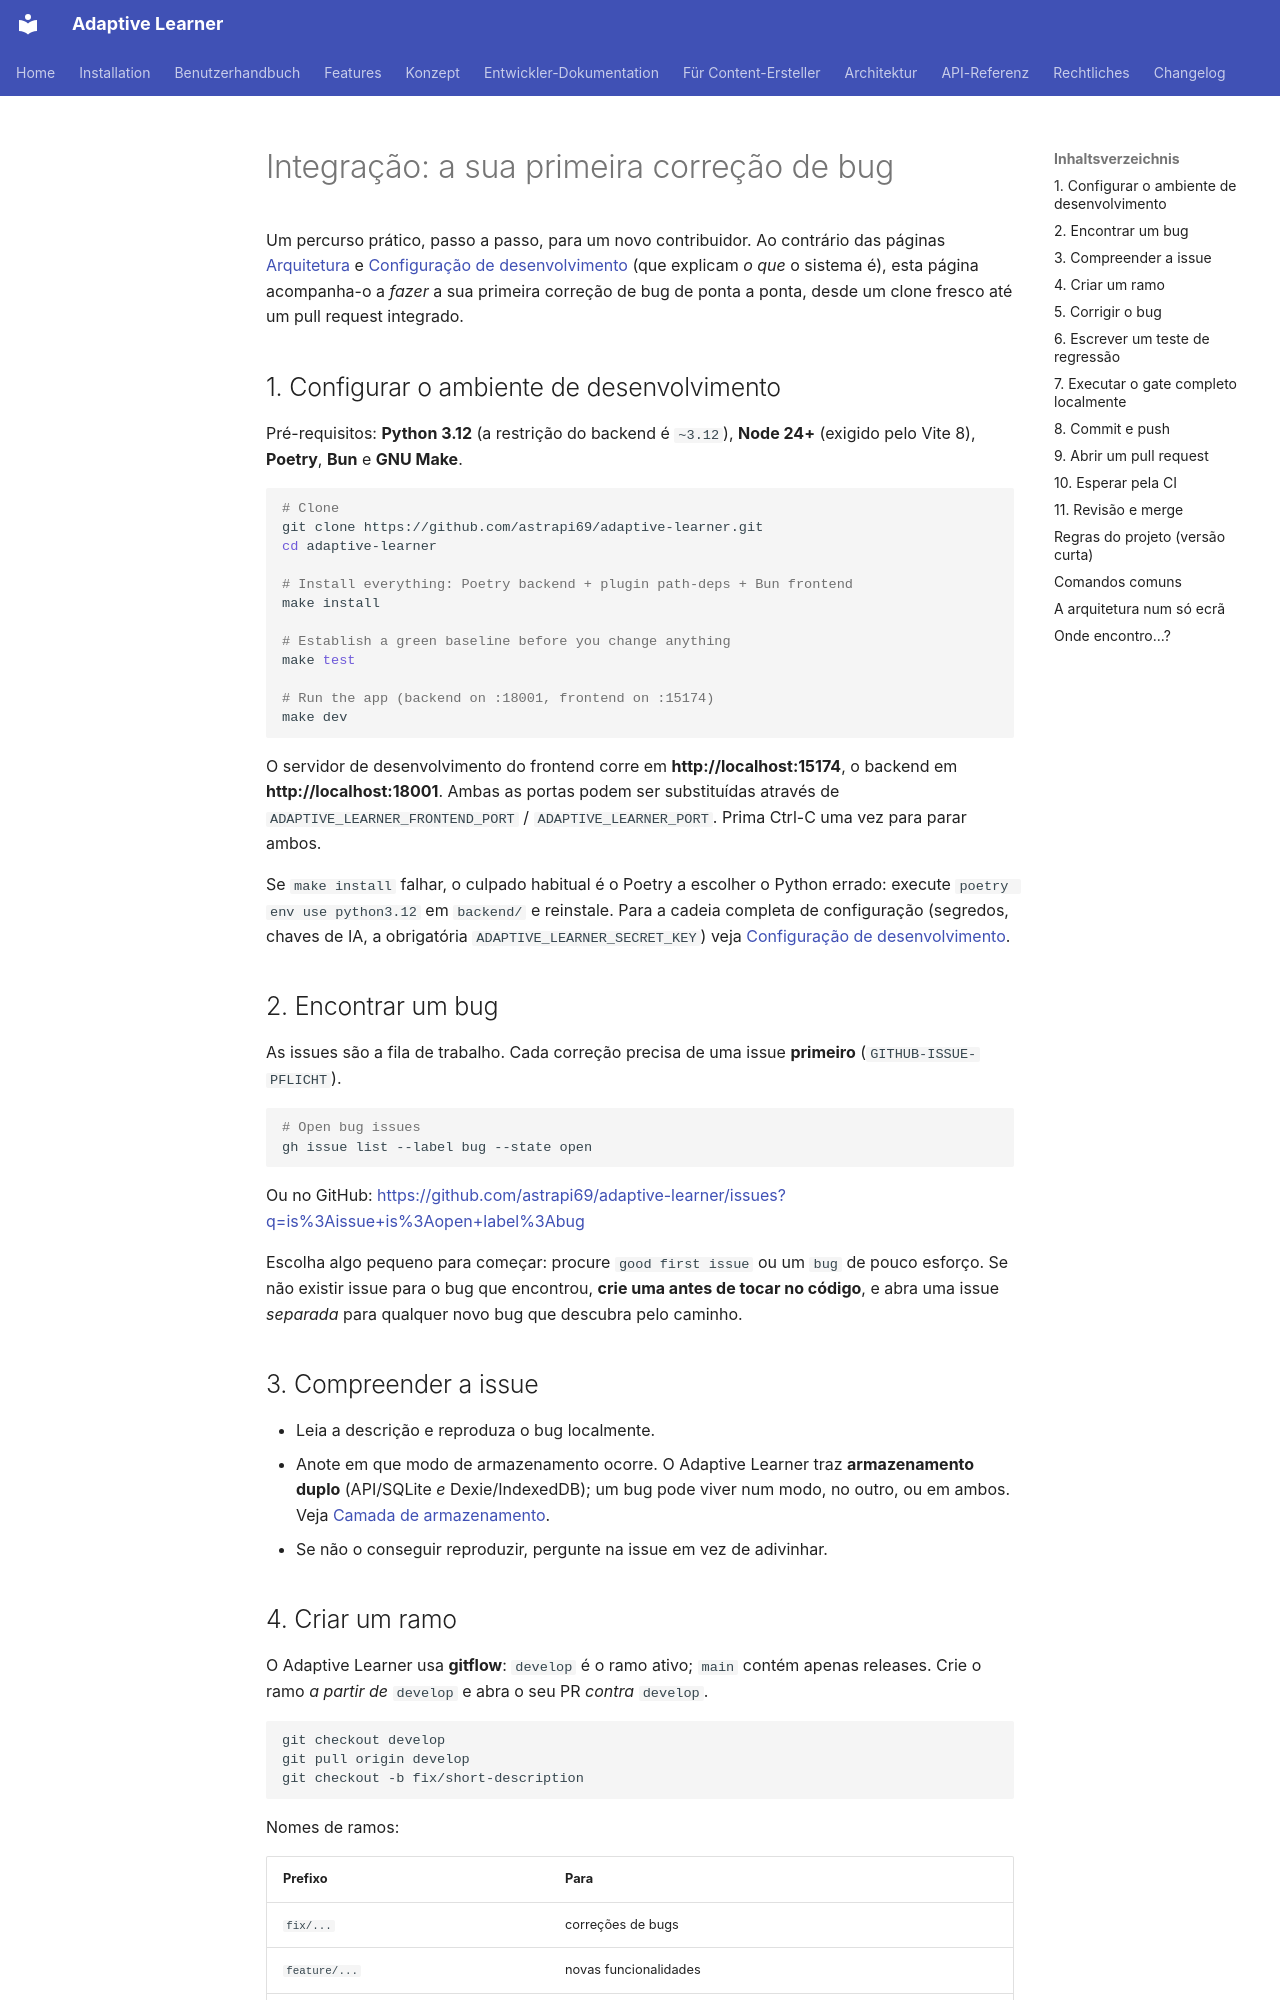

repository: astrapi69/adaptive-learner · page: pt/developer/onboarding/index.html · generator: mkdocs

<!-- Translation: AI-generated, pending native review -->

# Integração: a sua primeira correção de bug

Um percurso prático, passo a passo, para um novo contribuidor. Ao
contrário das páginas [Arquitetura](architecture.md) e
[Configuração de desenvolvimento](setup.md) (que explicam *o que* o
sistema é), esta página acompanha-o a *fazer* a sua primeira correção
de bug de ponta a ponta, desde um clone fresco até um pull request
integrado.

## 1. Configurar o ambiente de desenvolvimento

Pré-requisitos: **Python 3.12** (a restrição do backend é `~3.12`),
**Node 24+** (exigido pelo Vite 8), **Poetry**, **Bun**
e **GNU Make**.

```bash
# Clone
git clone https://github.com/astrapi69/adaptive-learner.git
cd adaptive-learner

# Install everything: Poetry backend + plugin path-deps + Bun frontend
make install

# Establish a green baseline before you change anything
make test

# Run the app (backend on :18001, frontend on :15174)
make dev
```

O servidor de desenvolvimento do frontend corre em
**http://localhost:15174**, o backend em **http://localhost:18001**.
Ambas as portas podem ser substituídas através de
`ADAPTIVE_LEARNER_FRONTEND_PORT` / `ADAPTIVE_LEARNER_PORT`. Prima
Ctrl-C uma vez para parar ambos.

Se `make install` falhar, o culpado habitual é o Poetry a escolher o
Python errado: execute `poetry env use python3.12` em `backend/` e
reinstale. Para a cadeia completa de configuração (segredos, chaves de
IA, a obrigatória `ADAPTIVE_LEARNER_SECRET_KEY`) veja
[Configuração de desenvolvimento](setup.md).

## 2. Encontrar um bug

As issues são a fila de trabalho. Cada correção precisa de uma issue
**primeiro** (`GITHUB-ISSUE-PFLICHT`).

```bash
# Open bug issues
gh issue list --label bug --state open
```

Ou no GitHub:
<https://github.com/astrapi69/adaptive-learner/issues?q=is%3Aissue+is%3Aopen+label%3Abug>

Escolha algo pequeno para começar: procure `good first issue` ou um
`bug` de pouco esforço. Se não existir issue para o bug que encontrou,
**crie uma antes de tocar no código**, e abra uma issue *separada* para
qualquer novo bug que descubra pelo caminho.

## 3. Compreender a issue

- Leia a descrição e reproduza o bug localmente.
- Anote em que modo de armazenamento ocorre. O Adaptive Learner traz
  **armazenamento duplo** (API/SQLite *e* Dexie/IndexedDB); um bug pode
  viver num modo, no outro, ou em ambos. Veja
  [Camada de armazenamento](storage-layer.md).
- Se não o conseguir reproduzir, pergunte na issue em vez de adivinhar.

## 4. Criar um ramo

O Adaptive Learner usa **gitflow**: `develop` é o ramo ativo; `main`
contém apenas releases. Crie o ramo *a partir de* `develop` e abra o
seu PR *contra* `develop`.

```bash
git checkout develop
git pull origin develop
git checkout -b fix/short-description
```

Nomes de ramos:

| Prefixo | Para |
|---|---|
| `fix/...` | correções de bugs |
| `feature/...` | novas funcionalidades |
| `refactor/...` | refatorações |
| `docs/...` | documentação |
| `chore/...` | ferramentas / manutenção |
